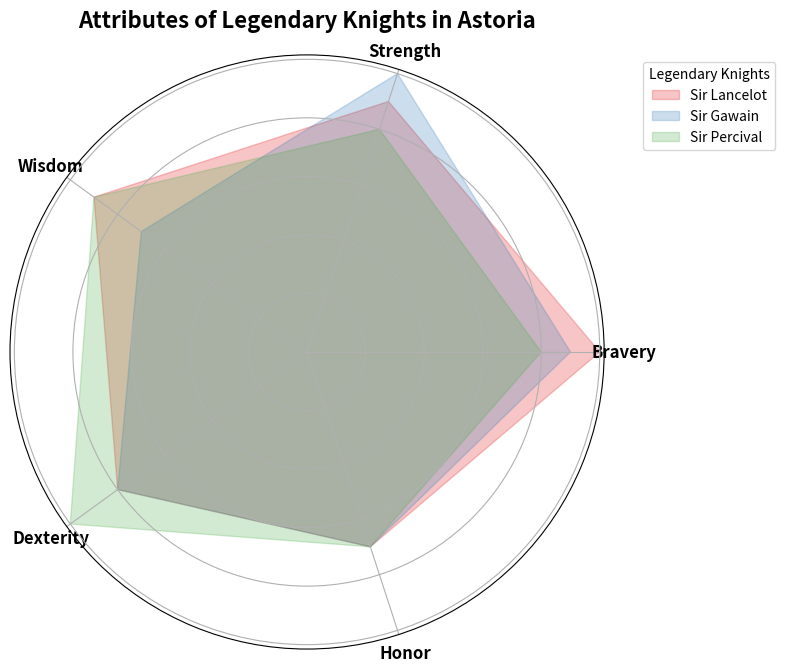

Here is the Python script that generated this plot:
import matplotlib.pyplot as plt
import numpy as np

attributes = ['Bravery', 'Strength', 'Wisdom', 'Dexterity', 'Honor']
n_attributes = len(attributes)

lancelot = [10, 9, 9, 8, 7]
gawain = [9, 10, 7, 8, 7]
percival = [8, 8, 9, 10, 7]

lancelot += lancelot[:1]
gawain += gawain[:1]
percival += percival[:1]

angles = np.linspace(0, 2 * np.pi, n_attributes, endpoint=False).tolist()
angles += angles[:1]

fig, ax = plt.subplots(figsize=(8, 8), subplot_kw=dict(polar=True))
plt.xticks(angles[:-1], attributes, fontsize=12, fontweight='bold')

colors = ['#e41a1c', '#377eb8', '#4daf4a']
knight_names = ['Sir Lancelot', 'Sir Gawain', 'Sir Percival']
knight_data = [lancelot, gawain, percival]

for idx, knight in enumerate(knight_data):
    # Use ax.fill to create fill-area radar chart
    ax.fill(angles, knight, color=colors[idx], alpha=0.25, label=knight_names[idx])

ax.set_yticklabels([])

plt.legend(loc='upper right', bbox_to_anchor=(1.3, 1), title='Legendary Knights')
plt.title('Attributes of Legendary Knights in Astoria', size=16, fontweight='bold', pad=20)
plt.tight_layout()
plt.show()
